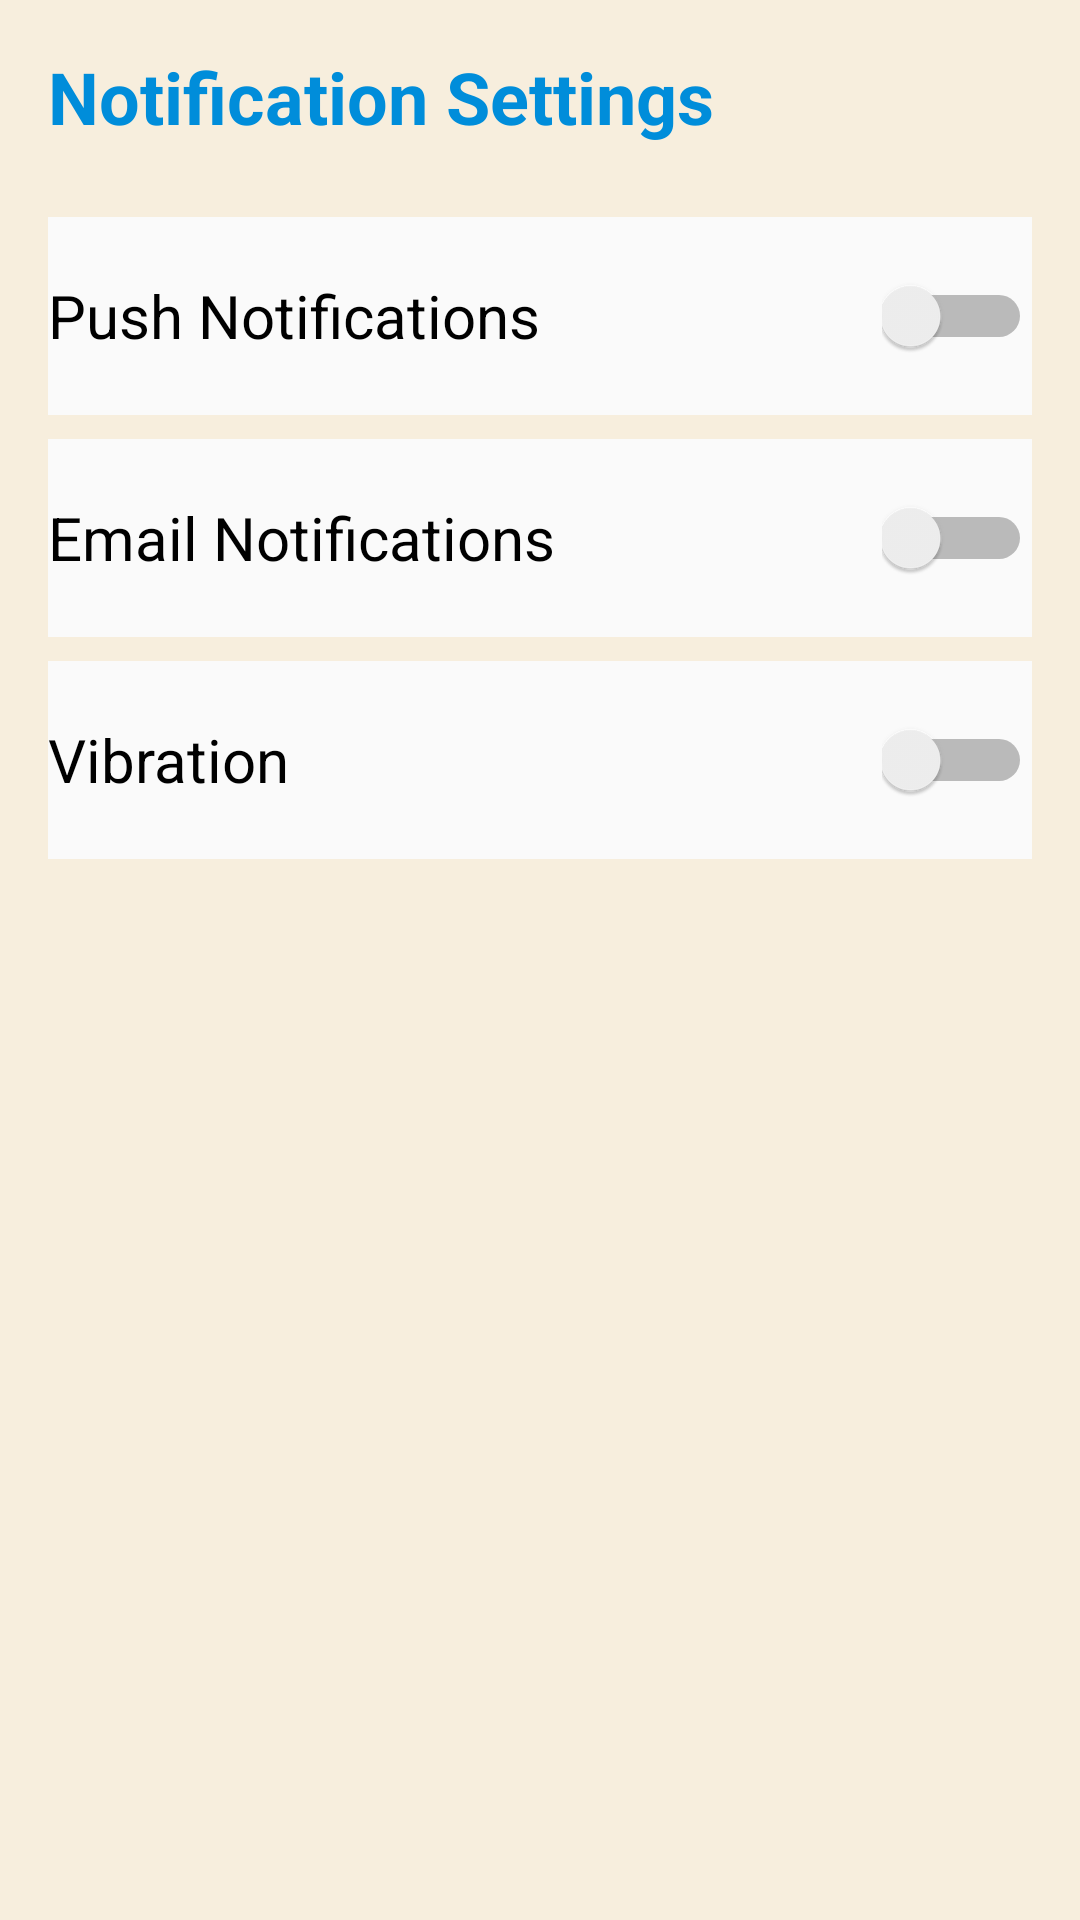

The Android layout XML behind this screen, and the referenced resources:
<!-- AndroidManifest.xml: application theme Theme.SportsStore -->
<!-- res/layout/fragment_notification_setting.xml -->
<?xml version="1.0" encoding="utf-8"?>
<ScrollView xmlns:android="http://schemas.android.com/apk/res/android"
    xmlns:tools="http://schemas.android.com/tools"
    android:id="@+id/notification_settings_scrollview"
    android:layout_width="match_parent"
    android:layout_height="match_parent"
    android:padding="16dp">

    <LinearLayout
        android:id="@+id/notification_settings_linear_layout"
        android:layout_width="match_parent"
        android:layout_height="wrap_content"
        android:orientation="vertical">

        <TextView
            android:id="@+id/notification_settings_title"
            android:layout_width="wrap_content"
            android:layout_height="wrap_content"
            android:text="@string/notification_settings"
            android:textColor="@color/Purple"
            android:textSize="24sp"
            android:textStyle="bold"
            android:layout_marginBottom="24dp" />

        <LinearLayout
            android:layout_width="match_parent"
            android:layout_height="wrap_content"
            android:orientation="horizontal"
            android:gravity="center"
            android:paddingVertical="8dp"
            android:background="?attr/colorSurface"
            android:layout_marginBottom="8dp">

            <TextView
                android:id="@+id/tv_push_notifications"
                android:layout_width="0dp"
                android:layout_height="wrap_content"
                android:layout_weight="1"
                android:text="@string/push_notifications"
                android:textColor="?attr/android:textColorPrimary"
                android:textSize="20sp" />

            <Switch
                android:id="@+id/switch_push_notifications"
                android:layout_width="50dp"
                android:layout_height="50dp"
                tools:ignore="UseSwitchCompatOrMaterialXml" />
        </LinearLayout>

        <LinearLayout
            android:layout_width="match_parent"
            android:layout_height="wrap_content"
            android:orientation="horizontal"
            android:gravity="center"
            android:paddingVertical="8dp"
            android:background="?attr/colorSurface"
            android:layout_marginBottom="8dp"
            >

            <TextView
                android:id="@+id/tv_email_notifications"
                android:layout_width="0dp"
                android:layout_height="wrap_content"
                android:layout_weight="1"
                android:text="@string/email_notifications"
                android:textColor="?attr/android:textColorPrimary"
                android:textSize="20sp" />

            <Switch
                android:id="@+id/switch_email_notifications"
                android:layout_width="50dp"
                android:layout_height="50dp"
                tools:ignore="UseSwitchCompatOrMaterialXml" />
        </LinearLayout>

        <LinearLayout
            android:layout_width="match_parent"
            android:layout_height="wrap_content"
            android:orientation="horizontal"
            android:gravity="center"
            android:paddingVertical="8dp"
            android:background="?attr/colorSurface"
            android:layout_marginBottom="8dp"
            >

            <TextView
                android:id="@+id/tv_vibration"
                android:layout_width="0dp"
                android:layout_height="wrap_content"
                android:layout_weight="1"
                android:text="@string/vibration"
                android:textColor="?attr/android:textColorPrimary"
                android:textSize="20sp" />

            <Switch
                android:id="@+id/switch_vibration"
                android:layout_width="50dp"
                android:layout_height="50dp"
                tools:ignore="UseSwitchCompatOrMaterialXml" />
        </LinearLayout>
    </LinearLayout>
</ScrollView>
<!-- resources referenced by this layout -->
<resources>
  <color name="Purple">#008DDA</color>
  <string name="email_notifications">Email Notifications</string>
  <string name="notification_settings">Notification Settings</string>
  <string name="push_notifications">Push Notifications</string>
  <string name="vibration">Vibration</string>
  <style name="Theme.SportsStore" parent="Theme.MaterialComponents.DayNight.NoActionBar">
          
          <item name="colorPrimary">@color/primaryColor</item>
          <item name="colorPrimaryVariant">@color/primaryDarkColor</item>
          <item name="colorSecondary">@color/accentColor</item>
  
          
          <item name="android:colorBackground">@color/backgroundColor</item>
          <item name="colorSurface">@color/surfaceColor</item>
  
          
          <item name="android:textColorPrimary">@color/textColorPrimary</item>
          <item name="android:textColorSecondary">@color/textColorSecondary</item>
  
          
          <item name="colorError">@color/errorColor</item>
  
          
      </style>
  <color name="primaryColor">#008DDA</color>
  <color name="primaryDarkColor">#65a96e</color>
  <color name="accentColor">#63208f</color>
  <color name="backgroundColor">#F7EEDD</color>
  <color name="surfaceColor">#FaFaFa</color>
  <color name="textColorPrimary">#000000</color>
  <color name="textColorSecondary">#555555</color>
  <color name="errorColor">#B00020</color>
</resources>
